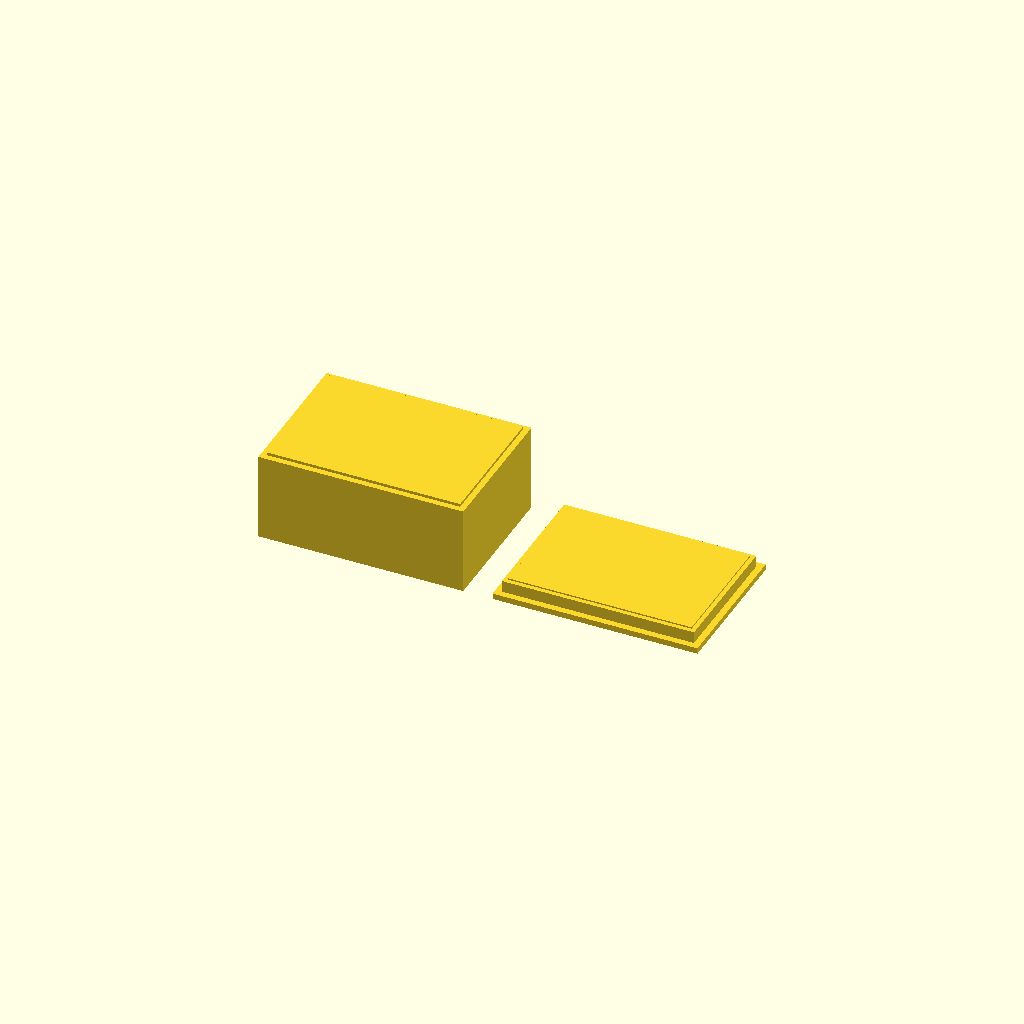
Cell 1 — every parameter at its default value.
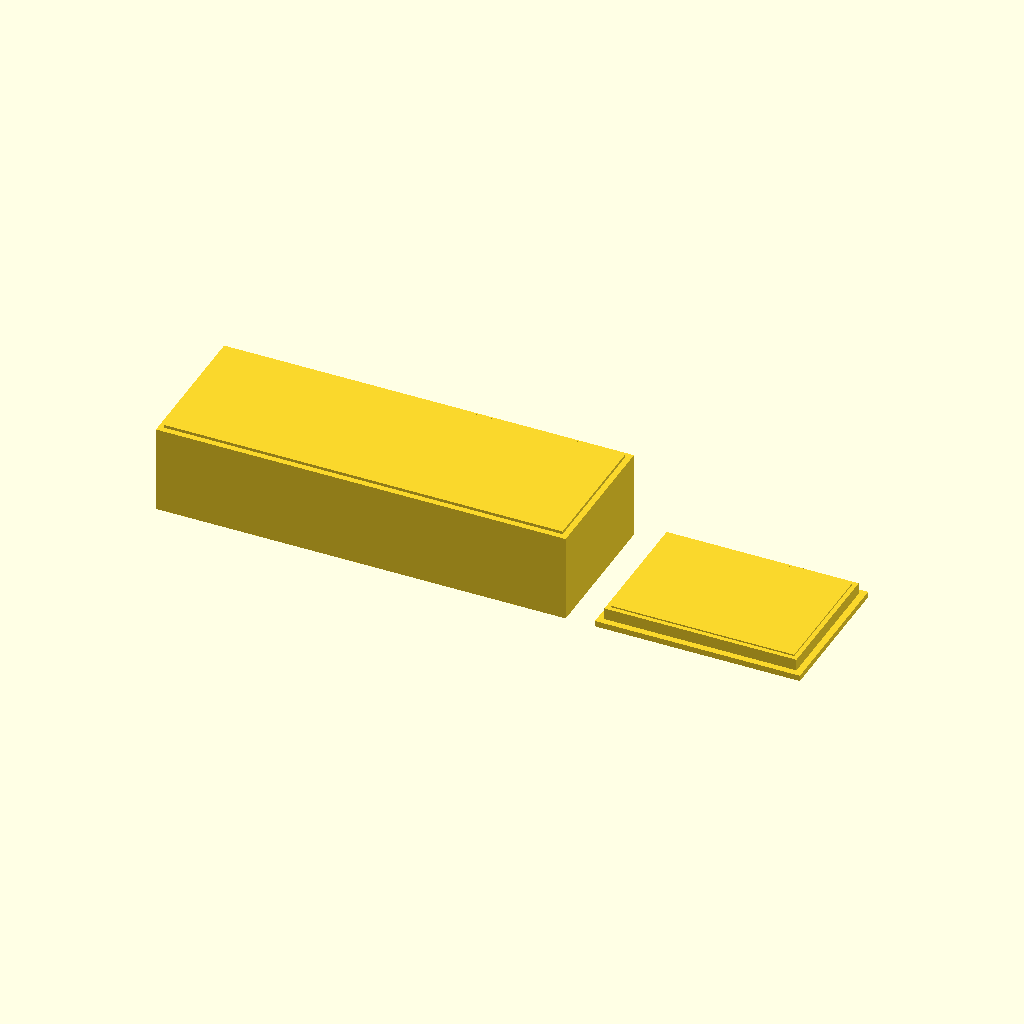
Cell 2: the same model with box_outer_x = 140.
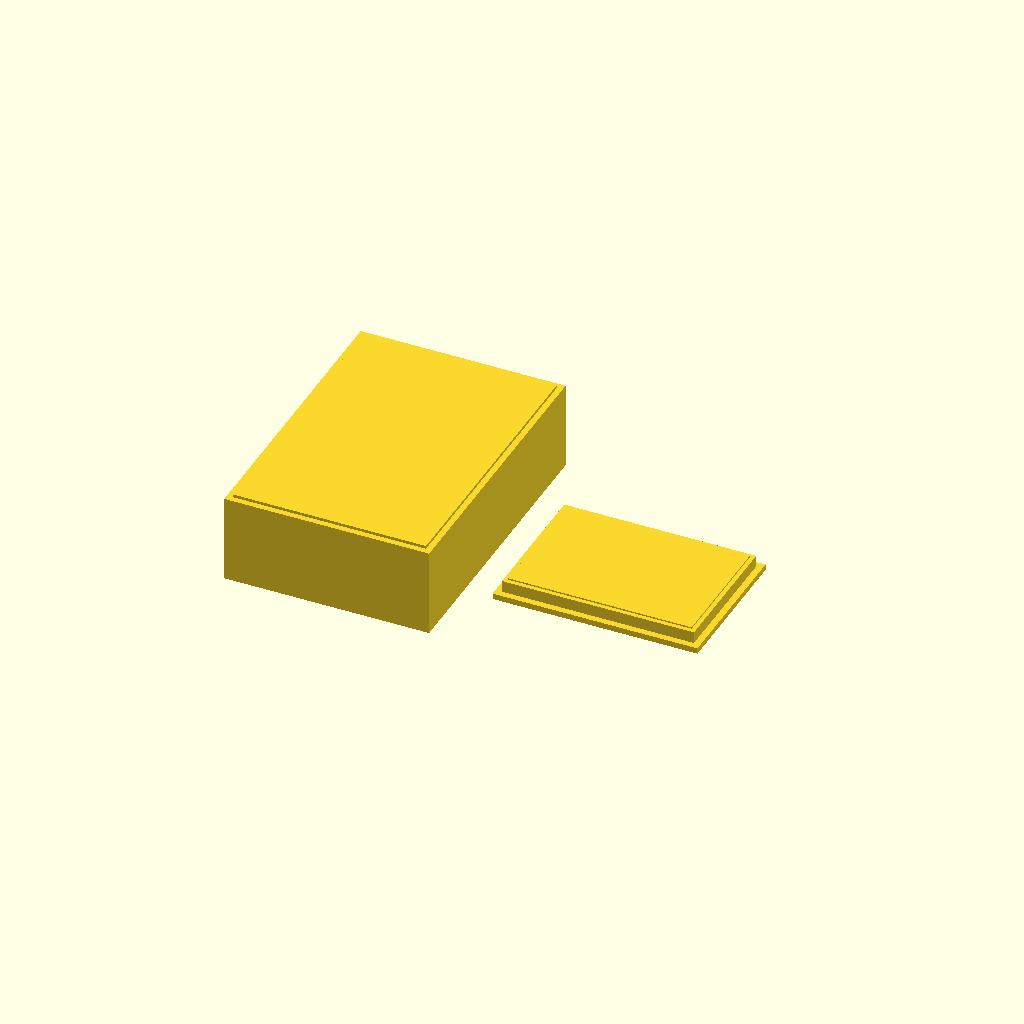
Cell 3: box_outer_y = 100 (everything else at default).
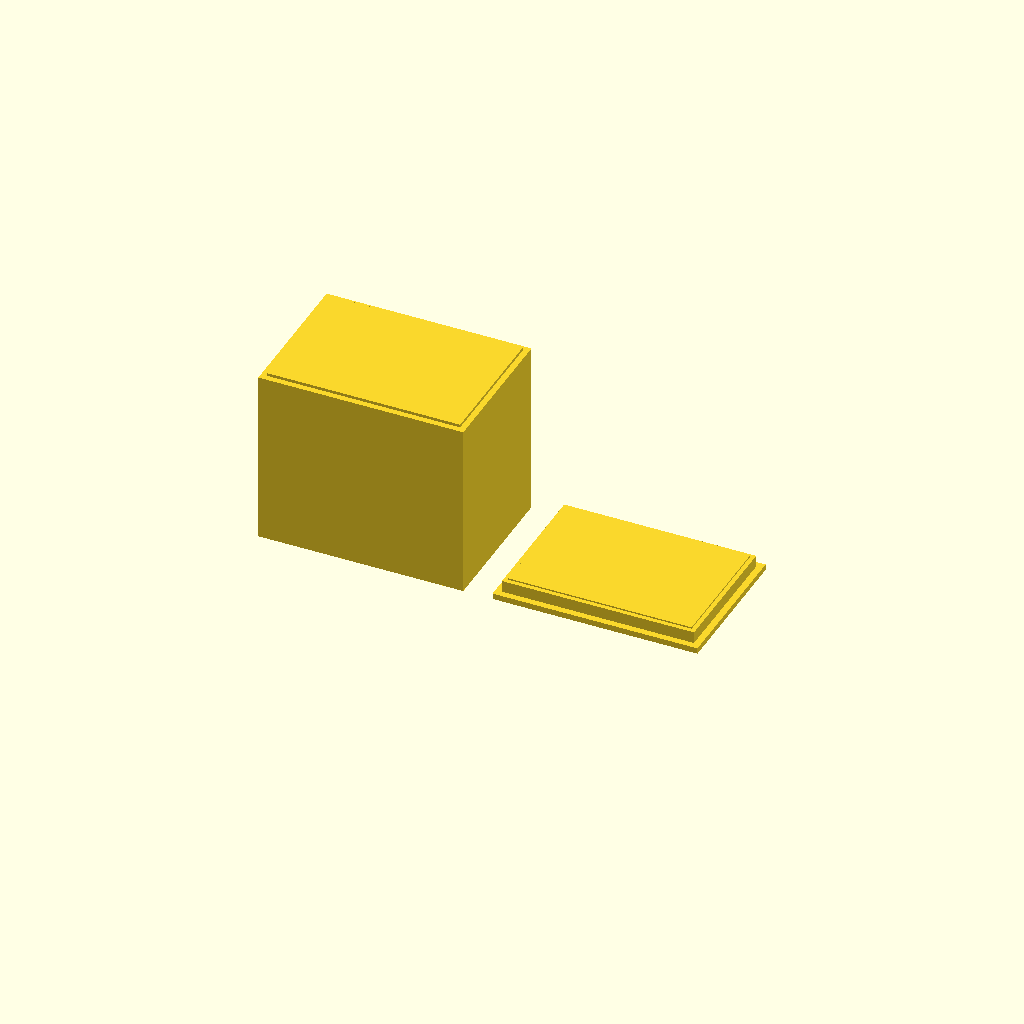
Cell 4: box_outer_z = 60 (everything else at default).
All cells are drawn from one camera (rotation 55°, 0°, 25°, orthographic, colour scheme Cornfield), so only the parameter changes between them.
OpenSCAD source file bench/results/box-scadfix-qwen38/code/tiiny_Qwen_Qwen3.8-27B/enclosure_box_and_lid_s2_a2.scad:
// Two-part enclosure for a small electronics board (e.g. Arduino temperature logger)
// Both parts are modelled in their print orientation, side by side on the bed.

$fn = 64;

// ---------- Part 1: Box (open top) ----------
box_outer_x = 70;   // outer width  (X)
box_outer_y = 50;   // outer depth  (Y)
box_outer_z = 30;   // outer height (Z)
box_wall    = 2;    // side wall thickness
box_floor   = 2;    // floor thickness

// ---------- Part 2: Lid (printed upside down) ----------
lid_plate_x   = 70;    // plate width  (X)
lid_plate_y   = 50;    // plate depth  (Y)
lid_plate_z   = 2;     // plate thickness (Z)
lid_wall      = 1.5;   // lip wall thickness
lip_height    = 4;     // lip height above plate
lip_outer_x   = 65.6;  // lip outer width  (X)
lip_outer_y   = 45.6;  // lip outer depth  (Y)

// ---------- Layout ----------
gap = 10;  // gap between the two parts along X

// Box is centred on the origin in X and Y.
// Lid is placed on the +X side of the box, 10 mm away from the box's +X face.
lid_x_offset = box_outer_x / 2 + gap + lid_plate_x / 2;

// ---------- Part 1: Box ----------
module box() {
    // Outer solid (base at z = 0, centred in X and Y)
    translate([0, 0, box_outer_z / 2]) {
        cube([box_outer_x, box_outer_y, box_outer_z], center = true);
    }
    // Cavity: 2 mm walls, 2 mm floor, open top (cut extends 1 mm past the top face)
    // Cavity base at z = box_floor, centred in X and Y
    translate([0, 0, box_floor + (box_outer_z - box_floor + 1) / 2]) {
        cube([box_outer_x - 2 * box_wall,
              box_outer_y - 2 * box_wall,
              box_outer_z - box_floor + 1],
             center = true);
    }
}

// ---------- Part 2: Lid (printed upside down) ----------
module lid() {
    // Plate lying flat on the bed (z = 0 to z = 2), centred in X and Y
    translate([0, 0, lid_plate_z / 2]) {
        cube([lid_plate_x, lid_plate_y, lid_plate_z], center = true);
    }
    // Lip: 1.5 mm thick wall, 4 mm tall, outer 65.6 x 45.6, centred on the plate
    // The lip sits on top of the plate (z = 2 to z = 6)
    // Outer lip solid
    translate([0, 0, lid_plate_z + lip_height / 2]) {
        cube([lip_outer_x, lip_outer_y, lip_height], center = true);
    }
    // Inner lip void (extends 1 mm past the top of the lip to keep the top open)
    translate([0, 0, lid_plate_z + lip_height / 2]) {
        cube([lip_outer_x - 2 * lid_wall,
              lip_outer_y - 2 * lid_wall,
              lip_height + 1],
             center = true);
    }
}

// ---------- Assemble both parts on the bed ----------
union() {
    // Box: centred on origin
    difference() {
        box();
    }

    // Lid: shifted to +X side
    translate([lid_x_offset, 0, 0]) {
        difference() {
            lid();
        }
    }
}
Customizer parameters (derived from the source; name, type, default, range or options):
box_outer_x: number, default 70
box_outer_y: number, default 50
box_outer_z: number, default 30
box_wall: number, default 2
box_floor: number, default 2
lid_plate_x: number, default 70
lid_plate_y: number, default 50
lid_plate_z: number, default 2
lid_wall: number, default 1.5
lip_height: number, default 4
lip_outer_x: number, default 65.6
lip_outer_y: number, default 45.6
gap: number, default 10
